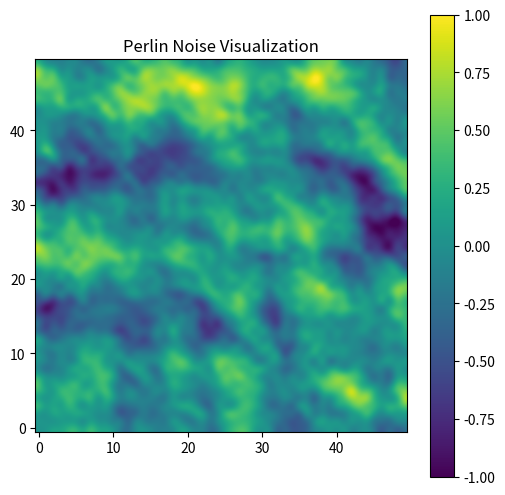

Write the Python code that produced this figure.
import math
import random
import matplotlib.pyplot as plt
import numpy as np

# A basic implementation of a fade function (to ease the interpolation)
def fade(t):
    return t * t * t * (t * (t * 6 - 15) + 10)

# A basic implementation of linear interpolation
def lerp(a, b, t):
    return a + t * (b - a)

# A function to generate a gradient at a given coordinate (x, y)
def grad(hash, x, y):
    h = hash & 15  # Limit to 16 gradients
    grad = 1 + (h & 7)  # Gradient value is in range 1-8
    if h & 8:
        grad = -grad
    return grad * (x + y)

# A function to generate Perlin noise (without using pnoise2)
def perlin_noise(x, y, scale=100, base=42):
    random.seed(base)
    perm = [i for i in range(256)]
    random.shuffle(perm)
    perm += perm  # Duplicate to avoid wrapping

    X = int(x / scale) & 255
    Y = int(y / scale) & 255

    xf = (x / scale) - int(x / scale)
    yf = (y / scale) - int(y / scale)

    u = fade(xf)
    v = fade(yf)

    aa = perm[X + perm[Y]] % 256
    ab = perm[X + perm[Y + 1]] % 256
    ba = perm[X + 1 + perm[Y]] % 256
    bb = perm[X + 1 + perm[Y + 1]] % 256

    x1 = lerp(grad(aa, xf, yf), grad(ba, xf - 1, yf), u)
    x2 = lerp(grad(ab, xf, yf - 1), grad(bb, xf - 1, yf - 1), u)
    return lerp(x1, x2, v)

# Function to generate Perlin noise with octaves (fractal noise)
def perlin_noise_with_octaves(x, y, scale=100, octaves=6, persistence=0.5, lacunarity=2.0, base=42):
    total = 0.0
    frequency = 1.0
    amplitude = 1.0
    max_value = 0.0

    for _ in range(octaves):
        total += perlin_noise(x * frequency, y * frequency, scale, base) * amplitude
        max_value += amplitude
        amplitude *= persistence
        frequency *= lacunarity

    return total / max_value

# Function to generate a 2D grid of Perlin noise with octaves
def generate_perlin_noise_with_octaves(width, height, scale=100, octaves=6, persistence=0.5, lacunarity=2.0, base=42):
    noise_grid = []
    min_value = float('inf')
    max_value = float('-inf')
    
    # Generate noise and find min/max values
    for y in range(height):
        row = []
        for x in range(width):
            noise_value = perlin_noise_with_octaves(x, y, scale, octaves, persistence, lacunarity, base)
            row.append(noise_value)
            min_value = min(min_value, noise_value)
            max_value = max(max_value, noise_value)
        noise_grid.append(row)

    # Normalize the noise to be in the range [-1, 1]
    normalized_grid = np.array(noise_grid)
    normalized_grid = 2 * (normalized_grid - min_value) / (max_value - min_value) - 1
    
    return normalized_grid

# Example usage: generate a 50x50 Perlin noise grid with octaves
width = 50
height = 50
scale = 10
octaves = 6
persistence = 0.5
lacunarity = 2.0
MIN = 0
MAX = 10**6
base = random.randint(MIN,MAX)
noise_grid = generate_perlin_noise_with_octaves(width, height, scale, octaves, persistence, lacunarity, base)

# Plot the Perlin noise using matplotlib
plt.figure(figsize=(6, 6))
plt.imshow(noise_grid, cmap='viridis', origin='lower', interpolation='lanczos')
plt.colorbar()  # Show color scale
plt.title("Perlin Noise Visualization")
plt.show()
